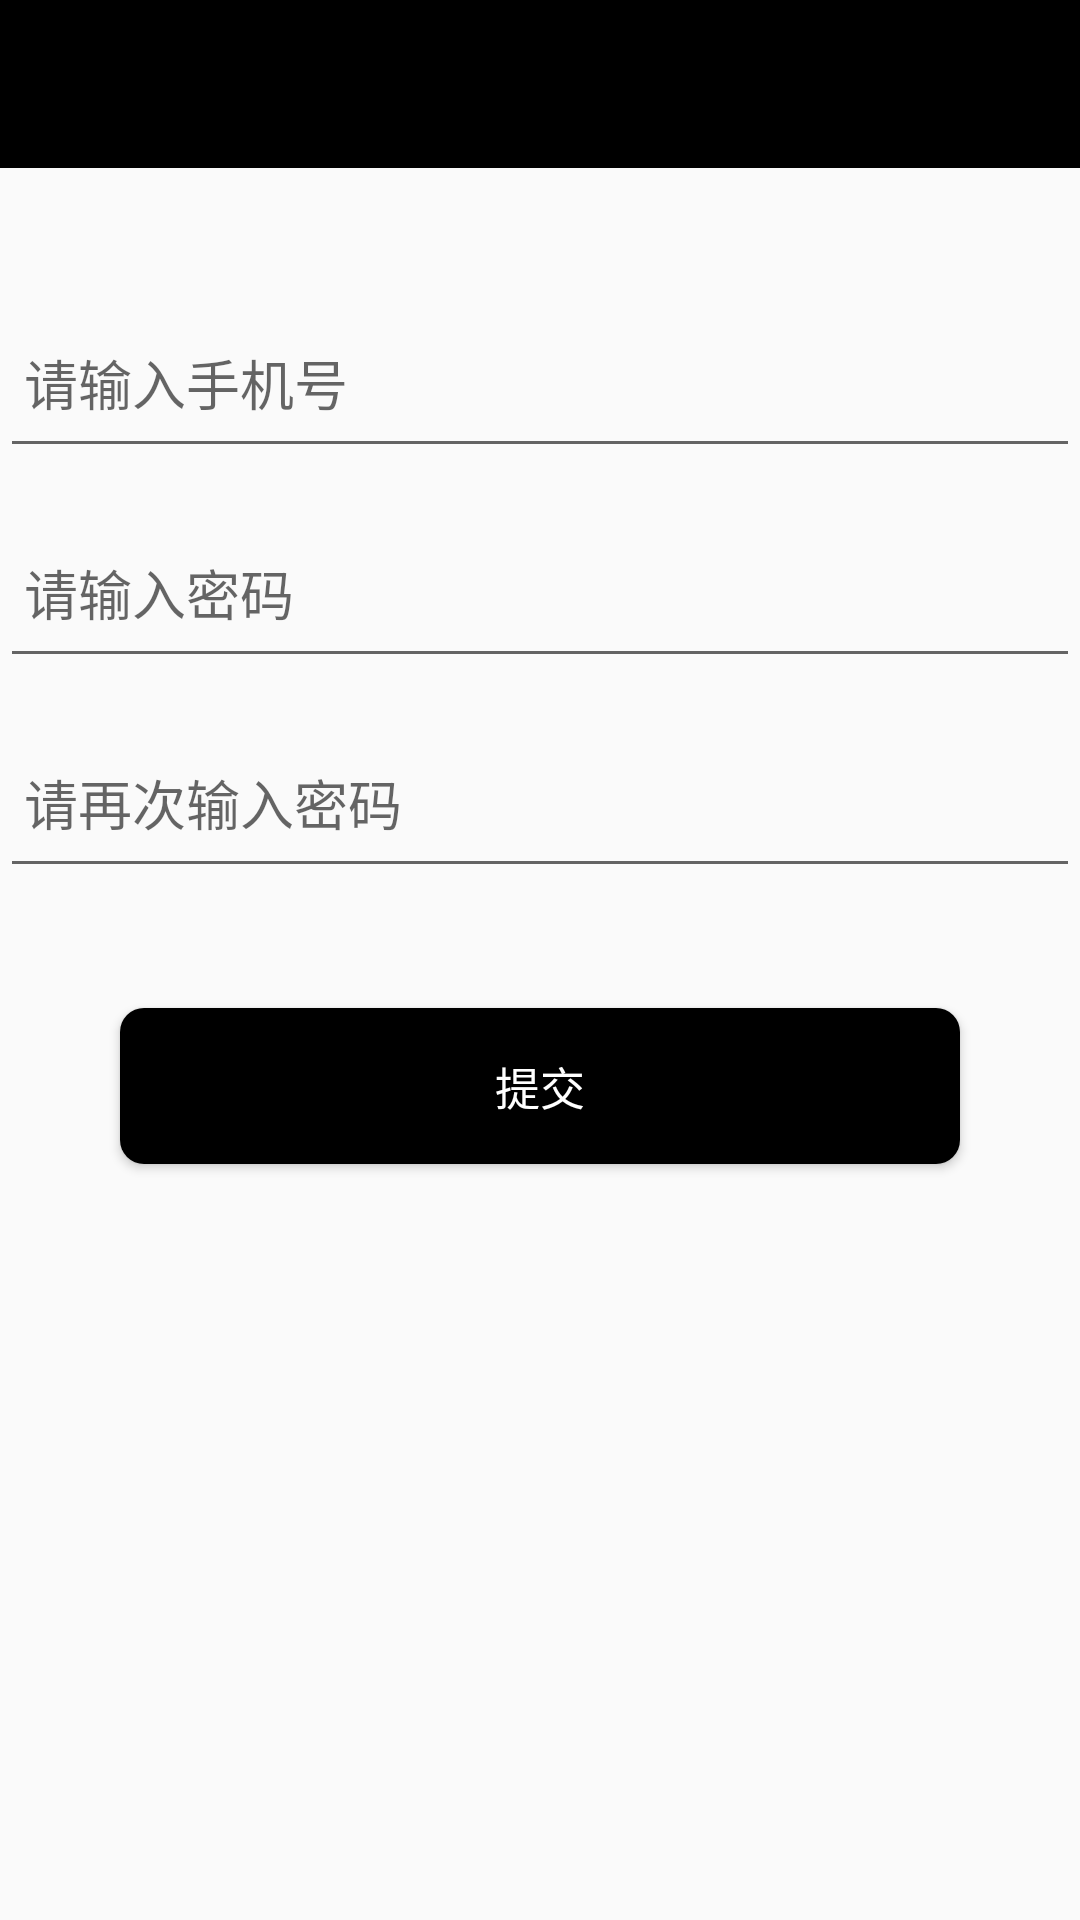

Write the Android layout XML for this screen, with the resource values it uses.
<!-- AndroidManifest.xml: application theme AppTheme -->
<!-- res/layout/activity_register.xml -->
<?xml version="1.0" encoding="utf-8"?>
<LinearLayout xmlns:android="http://schemas.android.com/apk/res/android"
    xmlns:app="http://schemas.android.com/apk/res-auto"
    xmlns:tools="http://schemas.android.com/tools"
    android:layout_width="match_parent"
    android:layout_height="match_parent"
    android:orientation="vertical"
    tools:context=".ui.activity.RegisterActivity">
    <include layout="@layout/register_toolbar"></include>

    <EditText
        android:id="@+id/register_phoneNumber"
        android:layout_width="match_parent"
        android:layout_height="60dp"
        android:layout_marginTop="40dp"
        android:inputType="text"
        android:hint="请输入手机号"
        android:paddingLeft="8dp"
        android:textColor="@color/black"
        />

    <EditText
        android:id="@+id/register_password"
        android:layout_width="match_parent"
        android:layout_height="60dp"
        android:layout_marginTop="10dp"
        android:inputType="textWebPassword"
        android:hint="请输入密码"
        android:paddingLeft="8dp"
        android:textColor="@color/black"
        />

    <EditText
        android:id="@+id/register_rePassword"
        android:layout_width="match_parent"
        android:layout_height="60dp"
        android:layout_marginTop="10dp"
        android:inputType="textWebPassword"
        android:hint="请再次输入密码"
        android:paddingLeft="8dp"
        android:textColor="@color/black"
        />

    <Button
        android:id="@+id/register_button"
        android:layout_width="match_parent"
        android:layout_height="wrap_content"
        style="@style/Button_Black"
        android:layout_marginLeft="40dp"
        android:layout_marginRight="40dp"
        android:layout_marginTop="40dp"
        android:text="提交"
        />

</LinearLayout>
<!-- res/layout/register_toolbar.xml (included above) -->
<?xml version="1.0" encoding="utf-8"?>
<android.support.v7.widget.Toolbar
    xmlns:android="http://schemas.android.com/apk/res/android"
    xmlns:app="http://schemas.android.com/apk/res-auto"
    android:id="@+id/register_toolbar"
    android:layout_width="match_parent"
    android:layout_height="wrap_content"
    android:background="@color/black"
    app:navigationIcon="@drawable/back"
    app:titleTextColor="@color/white"
    >

</android.support.v7.widget.Toolbar>
<!-- resources referenced by this layout -->
<resources>
  <style name="Button_Black" parent="Widget.AppCompat.Button">
          <item name="android:background">@drawable/login_login_change</item>
          <item name="android:textColor">@color/white</item>
          <item name="android:textSize">15sp</item>
          <item name="android:paddingTop">15sp</item>
          <item name="android:paddingBottom">15sp</item>
      </style>
  <style name="AppTheme" parent="Theme.AppCompat.Light.NoActionBar">
          
          <item name="colorPrimary">@color/colorPrimary</item>
          <item name="colorPrimaryDark">@color/colorPrimaryDark</item>
          <item name="colorAccent">@color/colorAccent</item>
      </style>
  <!-- drawable login_login_change (drawable) -->
  <?xml version="1.0" encoding="utf-8"?>
  <selector xmlns:android="http://schemas.android.com/apk/res/android">
      <item android:state_pressed="true">
          <shape>
              <corners android:radius = "8dp"></corners>
              <solid android:color = "@color/orange"></solid>
          </shape>
      </item>
  
      <item >
          <shape>
              <corners android:radius = "8dp"></corners>
              <solid android:color = "@color/black"></solid>
          </shape>
      </item>
  
  </selector>
  <!-- not gathered from this repository: default colours our renderer supplied (Android Studio template values) -->
  <color name="black">#FF000000</color>
  <color name="white">#FFFFFFFF</color>
  <color name="colorPrimary">#FF6200EE</color>
  <color name="colorPrimaryDark">#FF3700B3</color>
  <color name="colorAccent">#FF03DAC5</color>
</resources>
